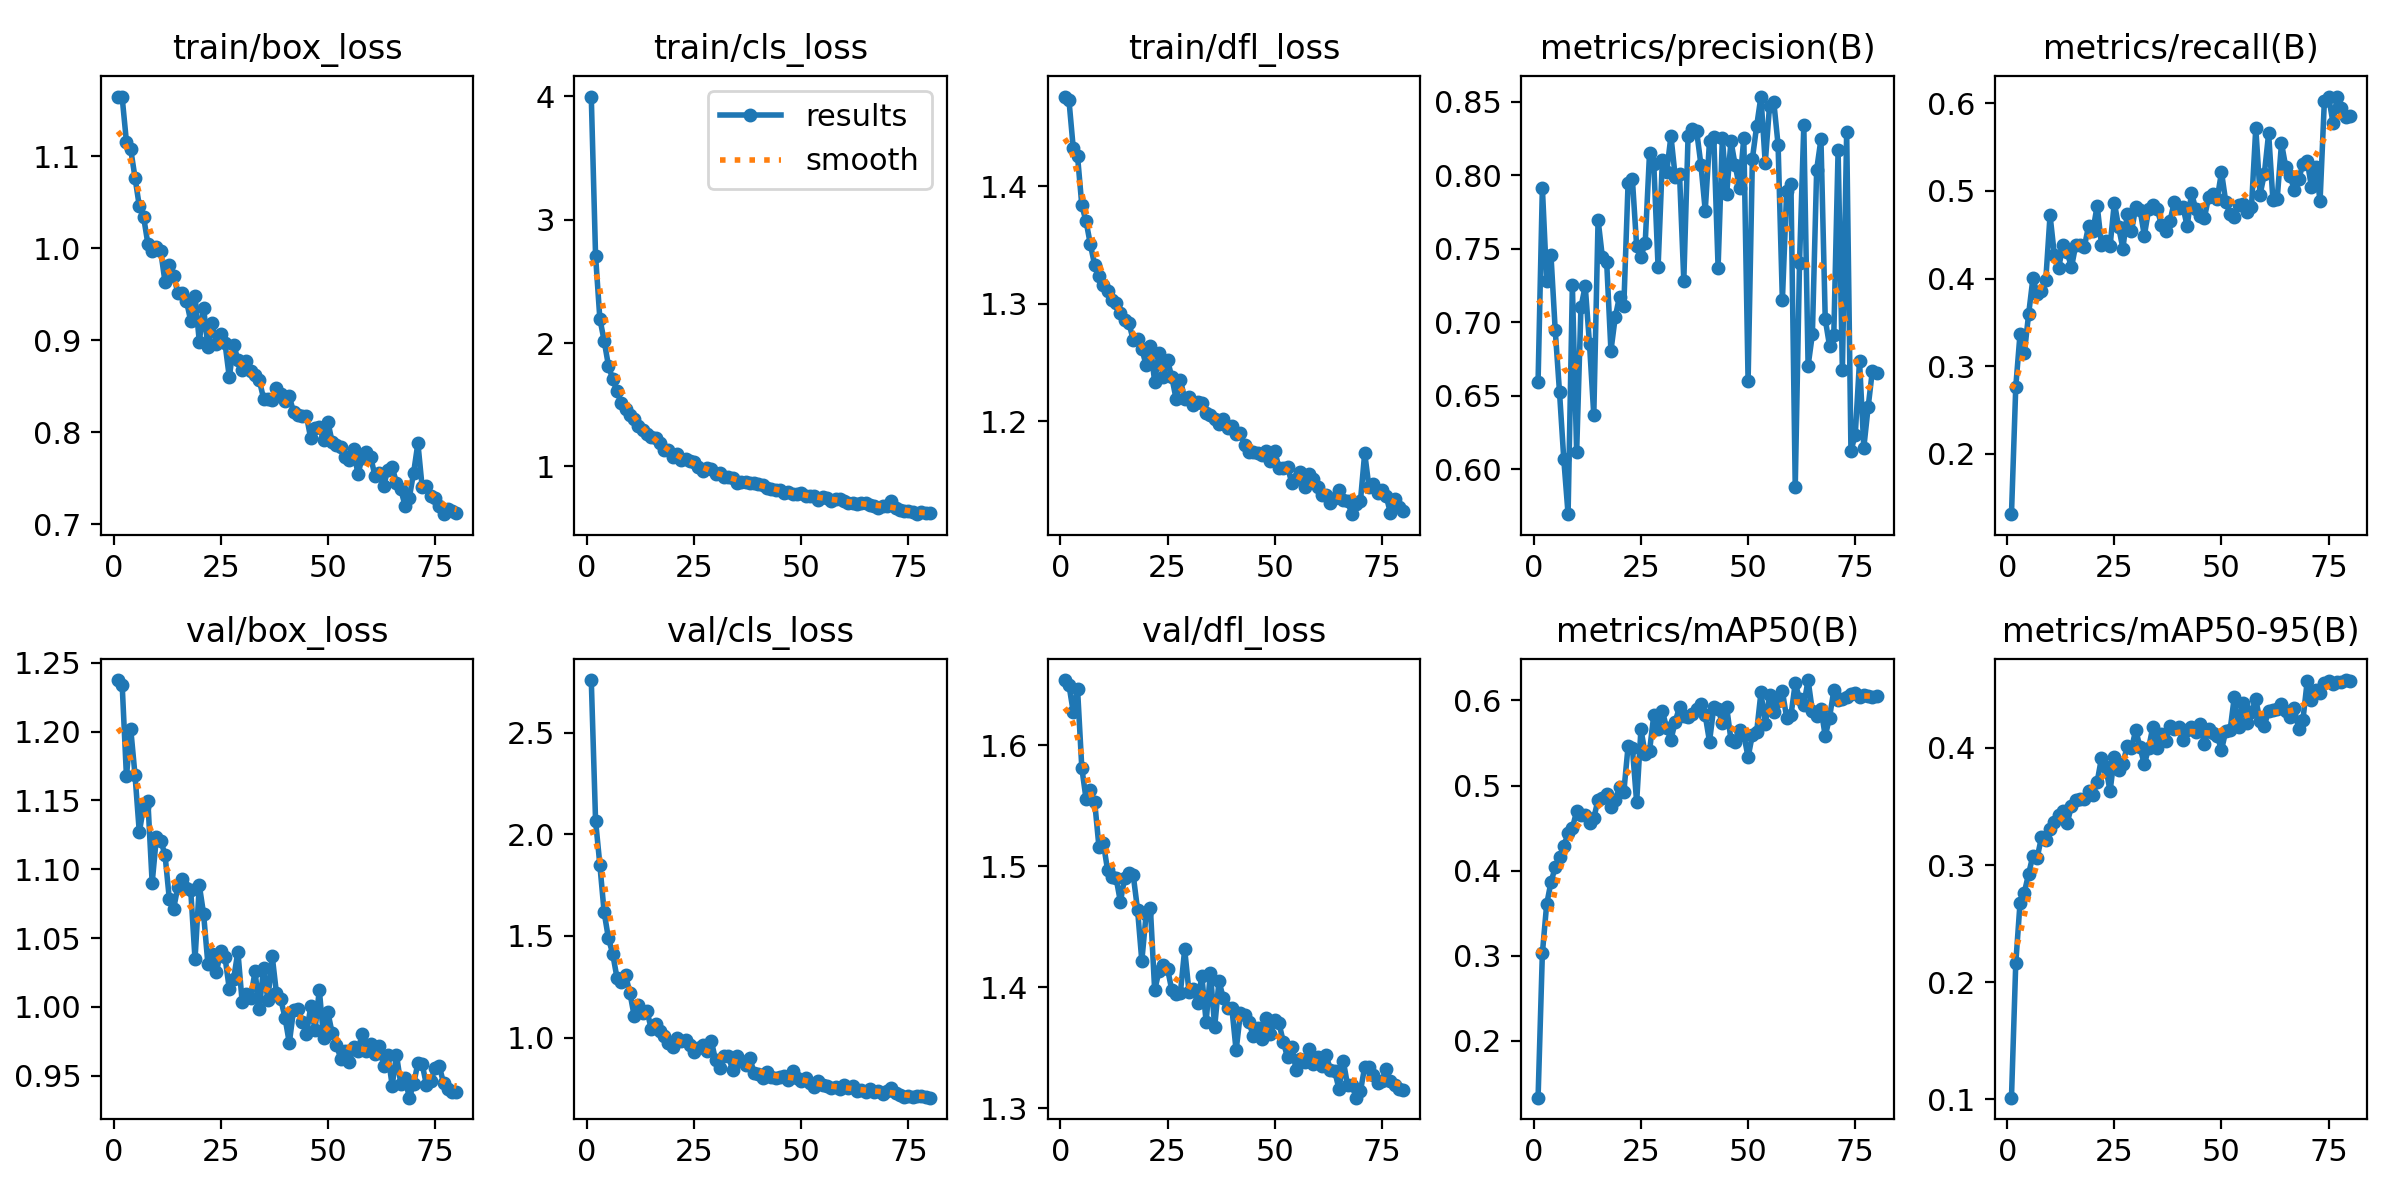

Values plotted in this chart, from the file beside it:
epoch, time, train/box_loss, train/cls_loss, train/dfl_loss, metrics/precision(B), metrics/recall(B), metrics/mAP50(B), metrics/mAP50-95(B), val/box_loss, val/cls_loss, val/dfl_loss, lr/pg0, lr/pg1, lr/pg2
1, 51.92, 1.165, 4, 1.477, 0.6597, 0.1313, 0.1333, 0.1015, 1.237, 2.759, 1.654, 8.27703e-05, 8.27703e-05, 8.27703e-05
2, 98.35, 1.164, 2.708, 1.473, 0.7914, 0.2763, 0.3027, 0.2161, 1.234, 2.068, 1.65, 0.000164, 0.000164, 0.000164
3, 144.8, 1.116, 2.197, 1.433, 0.7284, 0.3371, 0.3603, 0.2679, 1.167, 1.851, 1.628, 0.0002433, 0.0002433, 0.0002433
4, 189.9, 1.108, 2.019, 1.426, 0.746, 0.3149, 0.3864, 0.2765, 1.202, 1.617, 1.647, 0.0002407, 0.0002407, 0.0002407
5, 236.5, 1.077, 1.817, 1.384, 0.6946, 0.3594, 0.4039, 0.2924, 1.168, 1.489, 1.581, 0.0002376, 0.0002376, 0.0002376
6, 281.7, 1.046, 1.707, 1.37, 0.6526, 0.4002, 0.4156, 0.308, 1.127, 1.412, 1.555, 0.0002345, 0.0002345, 0.0002345
7, 327, 1.034, 1.607, 1.351, 0.607, 0.3828, 0.4291, 0.3063, 1.145, 1.294, 1.563, 0.0002314, 0.0002314, 0.0002314
8, 372.6, 1.005, 1.511, 1.333, 0.5696, 0.3859, 0.4438, 0.3237, 1.15, 1.273, 1.554, 0.0002283, 0.0002283, 0.0002283
9, 417.4, 0.9974, 1.465, 1.324, 0.725, 0.3981, 0.45, 0.321, 1.09, 1.306, 1.516, 0.0002252, 0.0002252, 0.0002252
10, 463.1, 1.002, 1.413, 1.316, 0.6117, 0.4723, 0.47, 0.3306, 1.124, 1.222, 1.52, 0.0002222, 0.0002222, 0.0002222
11, 508.6, 0.9969, 1.383, 1.311, 0.7102, 0.4275, 0.4659, 0.3369, 1.121, 1.108, 1.497, 0.0002191, 0.0002191, 0.0002191
12, 553.5, 0.9633, 1.327, 1.303, 0.7246, 0.4119, 0.4651, 0.3423, 1.111, 1.162, 1.491, 0.000216, 0.000216, 0.000216
13, 598.9, 0.9815, 1.291, 1.301, 0.6853, 0.4379, 0.4563, 0.3457, 1.079, 1.12, 1.49, 0.0002129, 0.0002129, 0.0002129
14, 644, 0.9699, 1.26, 1.293, 0.6369, 0.4301, 0.4617, 0.3358, 1.071, 1.133, 1.471, 0.0002098, 0.0002098, 0.0002098
15, 689, 0.9518, 1.241, 1.287, 0.7696, 0.4129, 0.4837, 0.3505, 1.087, 1.041, 1.49, 0.0002067, 0.0002067, 0.0002067
16, 735, 0.9512, 1.227, 1.284, 0.7443, 0.4386, 0.4859, 0.3558, 1.093, 1.068, 1.494, 0.0002036, 0.0002036, 0.0002036
17, 780.1, 0.9428, 1.186, 1.269, 0.7412, 0.438, 0.49, 0.356, 1.086, 1.034, 1.493, 0.0002005, 0.0002005, 0.0002005
18, 825.4, 0.9211, 1.132, 1.27, 0.6806, 0.4362, 0.4747, 0.3566, 1.085, 1.007, 1.464, 0.0001974, 0.0001974, 0.0001974
19, 871.4, 0.9482, 1.132, 1.262, 0.7034, 0.4603, 0.4825, 0.3628, 1.035, 0.9713, 1.422, 0.0001943, 0.0001943, 0.0001943
20, 916.4, 0.8985, 1.075, 1.248, 0.7175, 0.4545, 0.4988, 0.3595, 1.088, 0.9533, 1.46, 0.0001912, 0.0001912, 0.0001912
21, 963.3, 0.9354, 1.098, 1.264, 0.7108, 0.4834, 0.4923, 0.3711, 1.068, 0.9957, 1.465, 0.0001881, 0.0001881, 0.0001881
22, 1009, 0.893, 1.049, 1.234, 0.7945, 0.4386, 0.5462, 0.3913, 1.031, 0.9857, 1.398, 0.000185, 0.000185, 0.000185
23, 1055, 0.9184, 1.059, 1.259, 0.7973, 0.4434, 0.5444, 0.3836, 1.038, 0.9876, 1.413, 0.0001819, 0.0001819, 0.0001819
24, 1102, 0.8957, 1.043, 1.238, 0.7517, 0.4369, 0.4805, 0.363, 1.025, 0.9645, 1.419, 0.0001788, 0.0001788, 0.0001788
25, 1147, 0.9067, 1.033, 1.252, 0.7444, 0.4867, 0.5662, 0.3921, 1.041, 0.9299, 1.415, 0.0001757, 0.0001757, 0.0001757
26, 1193, 0.8967, 0.9952, 1.238, 0.7541, 0.4588, 0.537, 0.381, 1.036, 0.9475, 1.398, 0.0001727, 0.0001727, 0.0001727
27, 1239, 0.8597, 0.9616, 1.219, 0.8147, 0.4343, 0.5403, 0.3864, 1.013, 0.9638, 1.395, 0.0001696, 0.0001696, 0.0001696
28, 1284, 0.8953, 0.988, 1.235, 0.8076, 0.474, 0.5831, 0.4016, 1.02, 0.9331, 1.396, 0.0001665, 0.0001665, 0.0001665
29, 1331, 0.879, 0.9738, 1.219, 0.7375, 0.4541, 0.5662, 0.3996, 1.04, 0.9846, 1.432, 0.0001634, 0.0001634, 0.0001634
30, 1376, 0.8672, 0.9362, 1.221, 0.8102, 0.4813, 0.5876, 0.4152, 1.003, 0.889, 1.397, 0.0001603, 0.0001603, 0.0001603
31, 1421, 0.8776, 0.9454, 1.214, 0.8021, 0.4783, 0.5676, 0.4003, 1.01, 0.851, 1.399, 0.0001572, 0.0001572, 0.0001572
32, 1467, 0.8662, 0.9108, 1.216, 0.8265, 0.4491, 0.5537, 0.386, 1.007, 0.9102, 1.387, 0.0001541, 0.0001541, 0.0001541
33, 1512, 0.8619, 0.9115, 1.216, 0.7988, 0.4789, 0.5753, 0.3998, 1.026, 0.9072, 1.41, 0.000151, 0.000151, 0.000151
34, 1559, 0.8565, 0.908, 1.207, 0.8011, 0.484, 0.5923, 0.4181, 0.9987, 0.8413, 1.372, 0.0001479, 0.0001479, 0.0001479
35, 1604, 0.8367, 0.8681, 1.205, 0.7283, 0.479, 0.5821, 0.4002, 1.028, 0.9092, 1.412, 0.0001448, 0.0001448, 0.0001448
36, 1651, 0.8367, 0.8696, 1.202, 0.8268, 0.4617, 0.5802, 0.4114, 1.005, 0.8859, 1.367, 0.0001417, 0.0001417, 0.0001417
37, 1696, 0.8347, 0.8734, 1.198, 0.8313, 0.454, 0.5839, 0.4058, 1.037, 0.8663, 1.405, 0.0001386, 0.0001386, 0.0001386
38, 1742, 0.8479, 0.8606, 1.202, 0.8299, 0.466, 0.5896, 0.4184, 1.01, 0.9003, 1.391, 0.0001355, 0.0001355, 0.0001355
39, 1788, 0.8418, 0.8608, 1.194, 0.8069, 0.4876, 0.5958, 0.4158, 1.006, 0.8251, 1.383, 0.0001324, 0.0001324, 0.0001324
40, 1833, 0.8339, 0.86, 1.196, 0.7759, 0.4811, 0.5825, 0.4176, 0.9922, 0.8192, 1.383, 0.0001293, 0.0001293, 0.0001293
41, 1880, 0.8389, 0.8452, 1.19, 0.8232, 0.482, 0.5517, 0.4065, 0.9738, 0.8016, 1.348, 0.0001263, 0.0001263, 0.0001263
42, 1926, 0.8219, 0.825, 1.19, 0.8256, 0.4596, 0.5922, 0.4152, 0.9982, 0.8319, 1.379, 0.0001232, 0.0001232, 0.0001232
43, 1971, 0.8191, 0.8146, 1.18, 0.7372, 0.4976, 0.59, 0.418, 0.9986, 0.8066, 1.377, 0.0001201, 0.0001201, 0.0001201
44, 2018, 0.8174, 0.8098, 1.174, 0.8254, 0.4793, 0.5732, 0.4139, 0.989, 0.8023, 1.371, 0.000117, 0.000117, 0.000117
45, 2064, 0.8179, 0.8076, 1.174, 0.787, 0.471, 0.5923, 0.4205, 0.9803, 0.8074, 1.36, 0.0001139, 0.0001139, 0.0001139
46, 2111, 0.7933, 0.783, 1.173, 0.823, 0.4692, 0.5539, 0.4035, 1.001, 0.8127, 1.367, 0.0001108, 0.0001108, 0.0001108
47, 2156, 0.805, 0.794, 1.172, 0.8065, 0.4929, 0.5516, 0.4158, 0.9834, 0.7893, 1.357, 0.0001077, 0.0001077, 0.0001077
48, 2202, 0.8059, 0.7788, 1.175, 0.7914, 0.4961, 0.5658, 0.4128, 1.013, 0.835, 1.375, 0.0001046, 0.0001046, 0.0001046
49, 2248, 0.7912, 0.7785, 1.166, 0.8254, 0.4911, 0.5597, 0.4103, 0.9772, 0.802, 1.362, 0.0001015, 0.0001015, 0.0001015
50, 2292, 0.8114, 0.7851, 1.175, 0.6599, 0.5214, 0.5334, 0.3981, 0.9961, 0.7877, 1.373, 9.84062e-05, 9.84062e-05, 9.84062e-05
51, 2337, 0.7892, 0.7612, 1.16, 0.8111, 0.4876, 0.5596, 0.4144, 0.9809, 0.8005, 1.371, 9.53125e-05, 9.53125e-05, 9.53125e-05
52, 2383, 0.7857, 0.7586, 1.161, 0.8334, 0.4737, 0.5631, 0.4148, 0.9726, 0.7762, 1.355, 9.22188e-05, 9.22188e-05, 9.22188e-05
53, 2427, 0.7842, 0.7569, 1.161, 0.8534, 0.4703, 0.6094, 0.4437, 0.9623, 0.7582, 1.342, 8.9125e-05, 8.9125e-05, 8.9125e-05
54, 2473, 0.7726, 0.7292, 1.148, 0.8082, 0.4841, 0.572, 0.4178, 0.9682, 0.7842, 1.351, 8.60313e-05, 8.60313e-05, 8.60313e-05
55, 2519, 0.7699, 0.7469, 1.151, 0.8468, 0.4848, 0.6062, 0.438, 0.9599, 0.7661, 1.332, 8.29375e-05, 8.29375e-05, 8.29375e-05
56, 2565, 0.7817, 0.7465, 1.157, 0.8496, 0.4755, 0.5867, 0.4216, 0.9713, 0.7596, 1.341, 7.98438e-05, 7.98438e-05, 7.98438e-05
57, 2611, 0.7546, 0.7146, 1.144, 0.8205, 0.4819, 0.5989, 0.431, 0.9683, 0.753, 1.338, 7.675e-05, 7.675e-05, 7.675e-05
58, 2656, 0.7722, 0.735, 1.155, 0.7148, 0.5718, 0.6109, 0.4413, 0.9805, 0.7584, 1.349, 7.36562e-05, 7.36562e-05, 7.36562e-05
59, 2700, 0.7789, 0.7304, 1.151, 0.789, 0.4959, 0.5797, 0.4228, 0.9681, 0.7469, 1.337, 7.05625e-05, 7.05625e-05, 7.05625e-05
60, 2746, 0.7727, 0.72, 1.145, 0.7937, 0.5194, 0.5825, 0.419, 0.9729, 0.765, 1.342, 6.74687e-05, 6.74687e-05, 6.74687e-05
... 20 more rows
